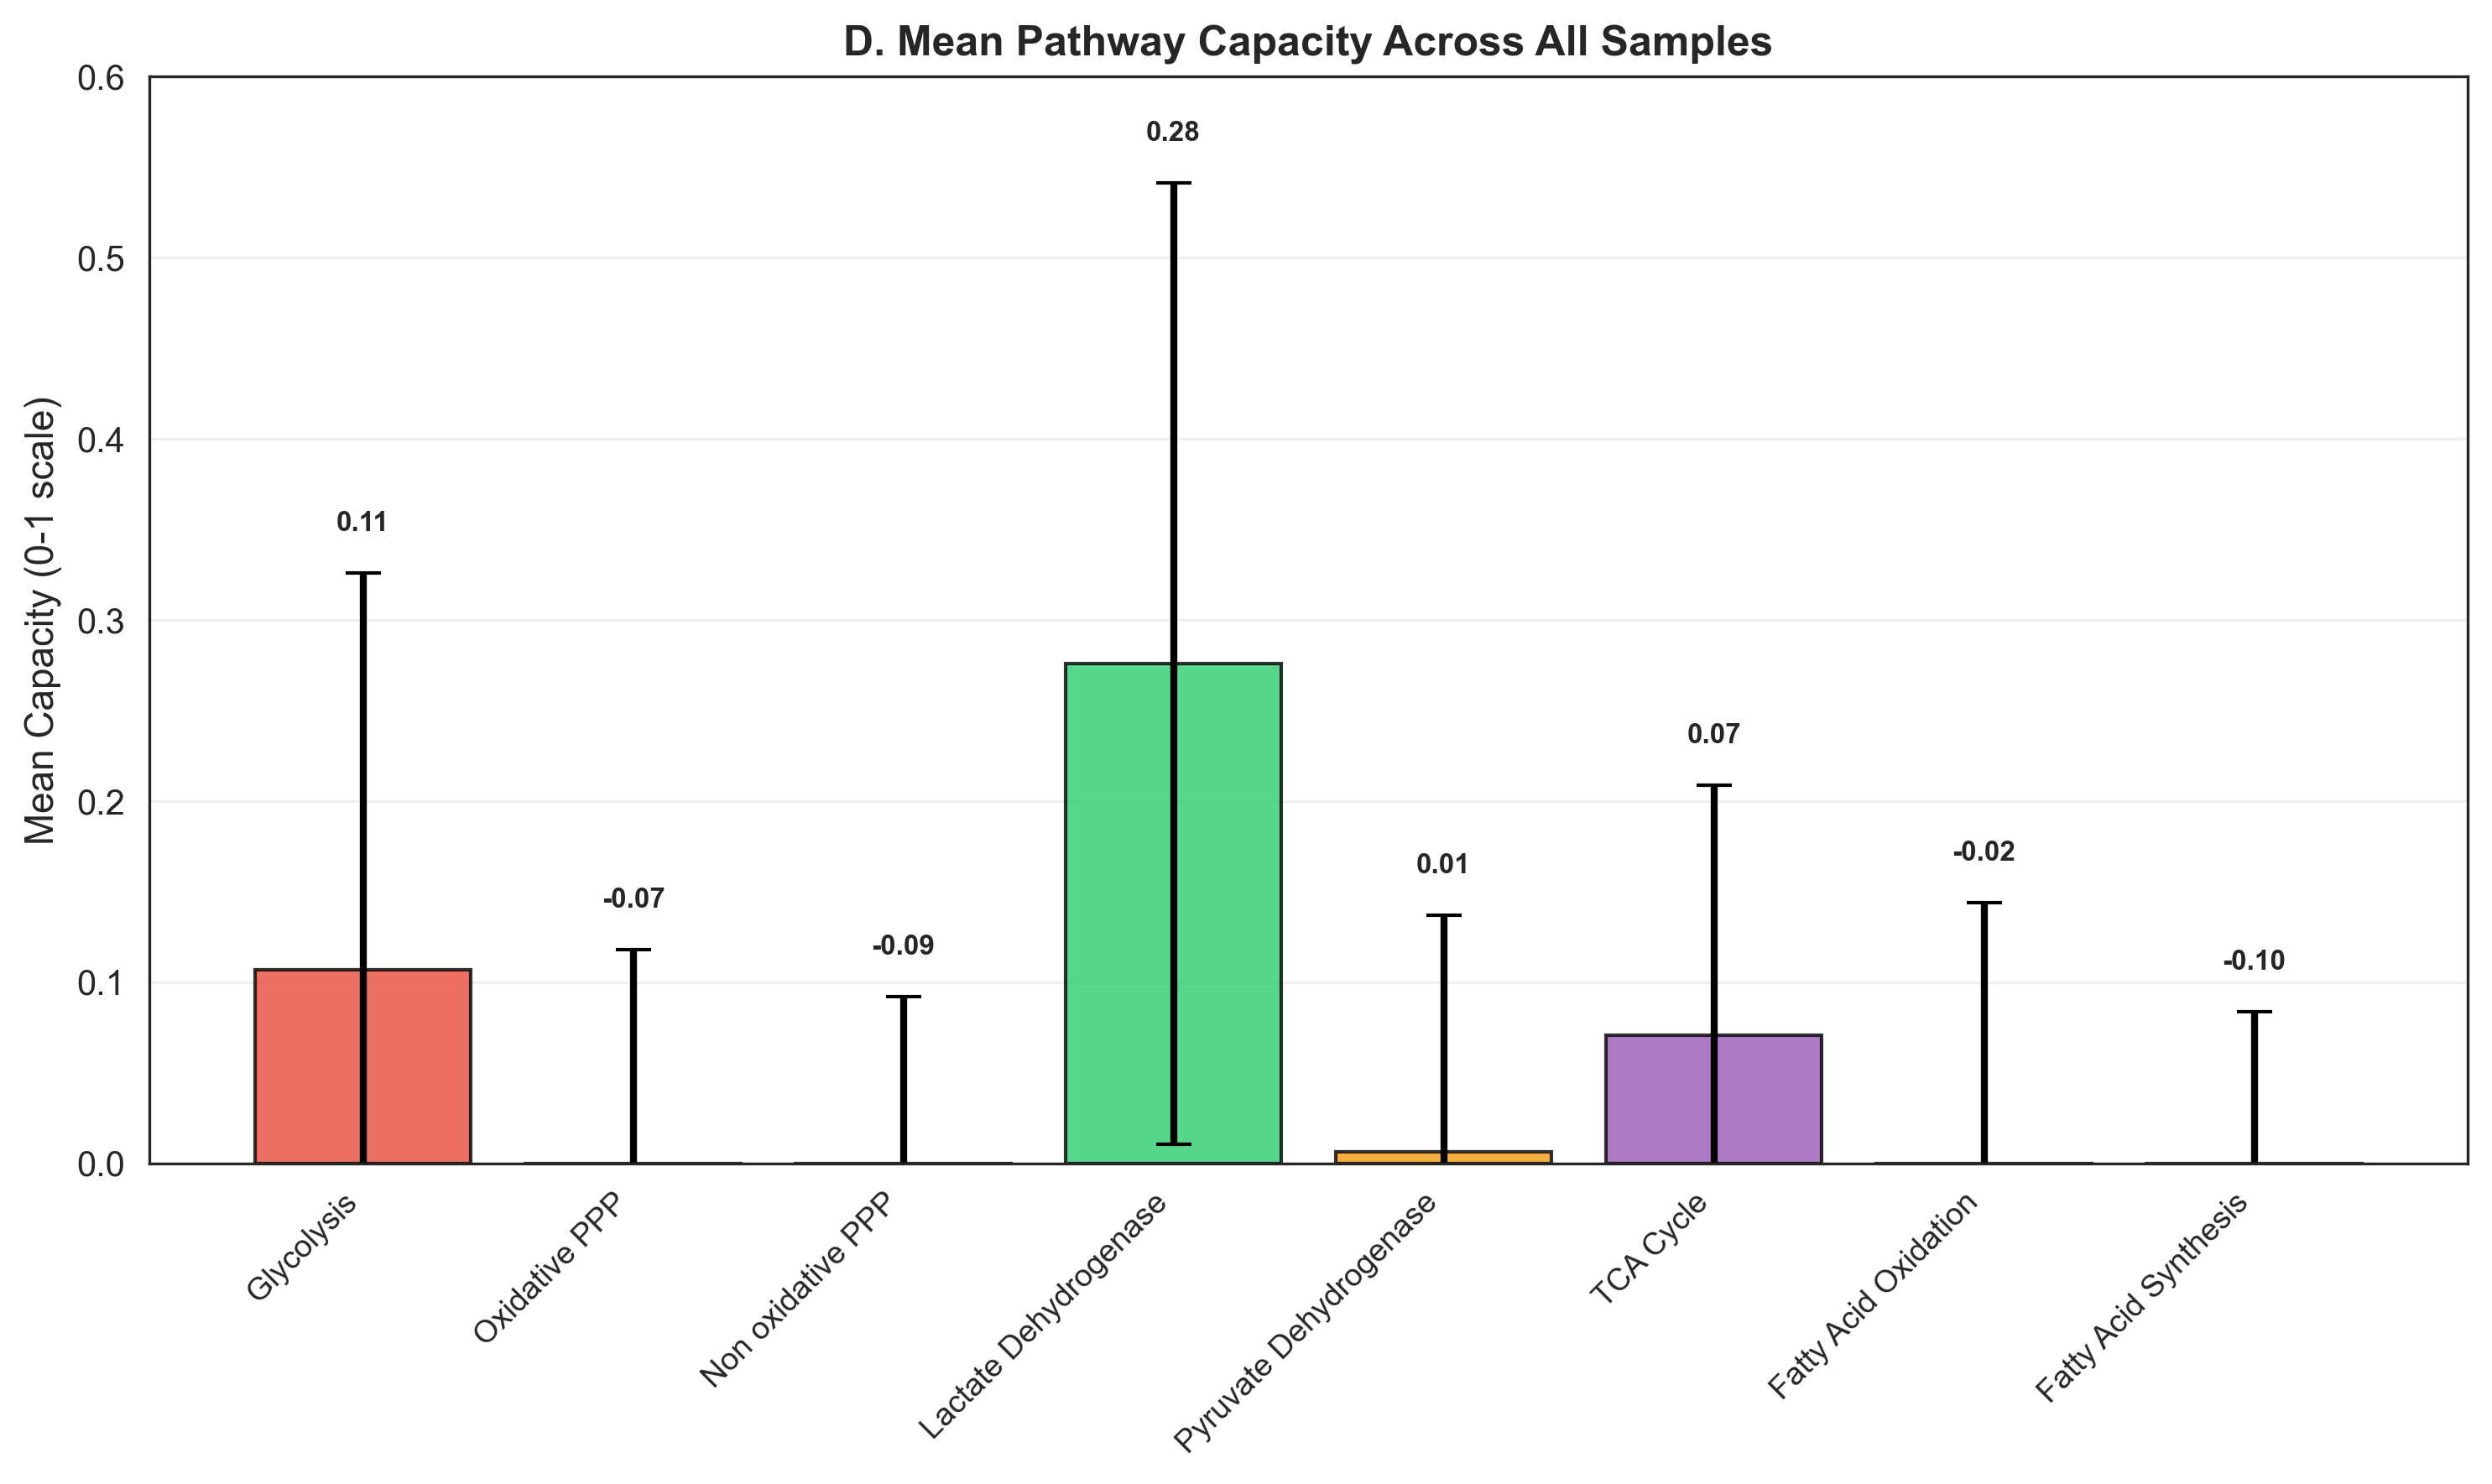

The data file committed next to this chart (first rows):
Pathway, Mean, SD
Glycolysis, 0.1067, 0.2191
Oxidative_PPP, -0.07454, 0.1926
Non_oxidative_PPP, -0.08689, 0.1789
Lactate_Dehydrogenase, 0.2759, 0.2653
Pyruvate_Dehydrogenase, 0.006408, 0.1307
TCA_Cycle, 0.07082, 0.1377
Fatty_Acid_Oxidation, -0.02227, 0.1663
Fatty_Acid_Synthesis, -0.09791, 0.1816
